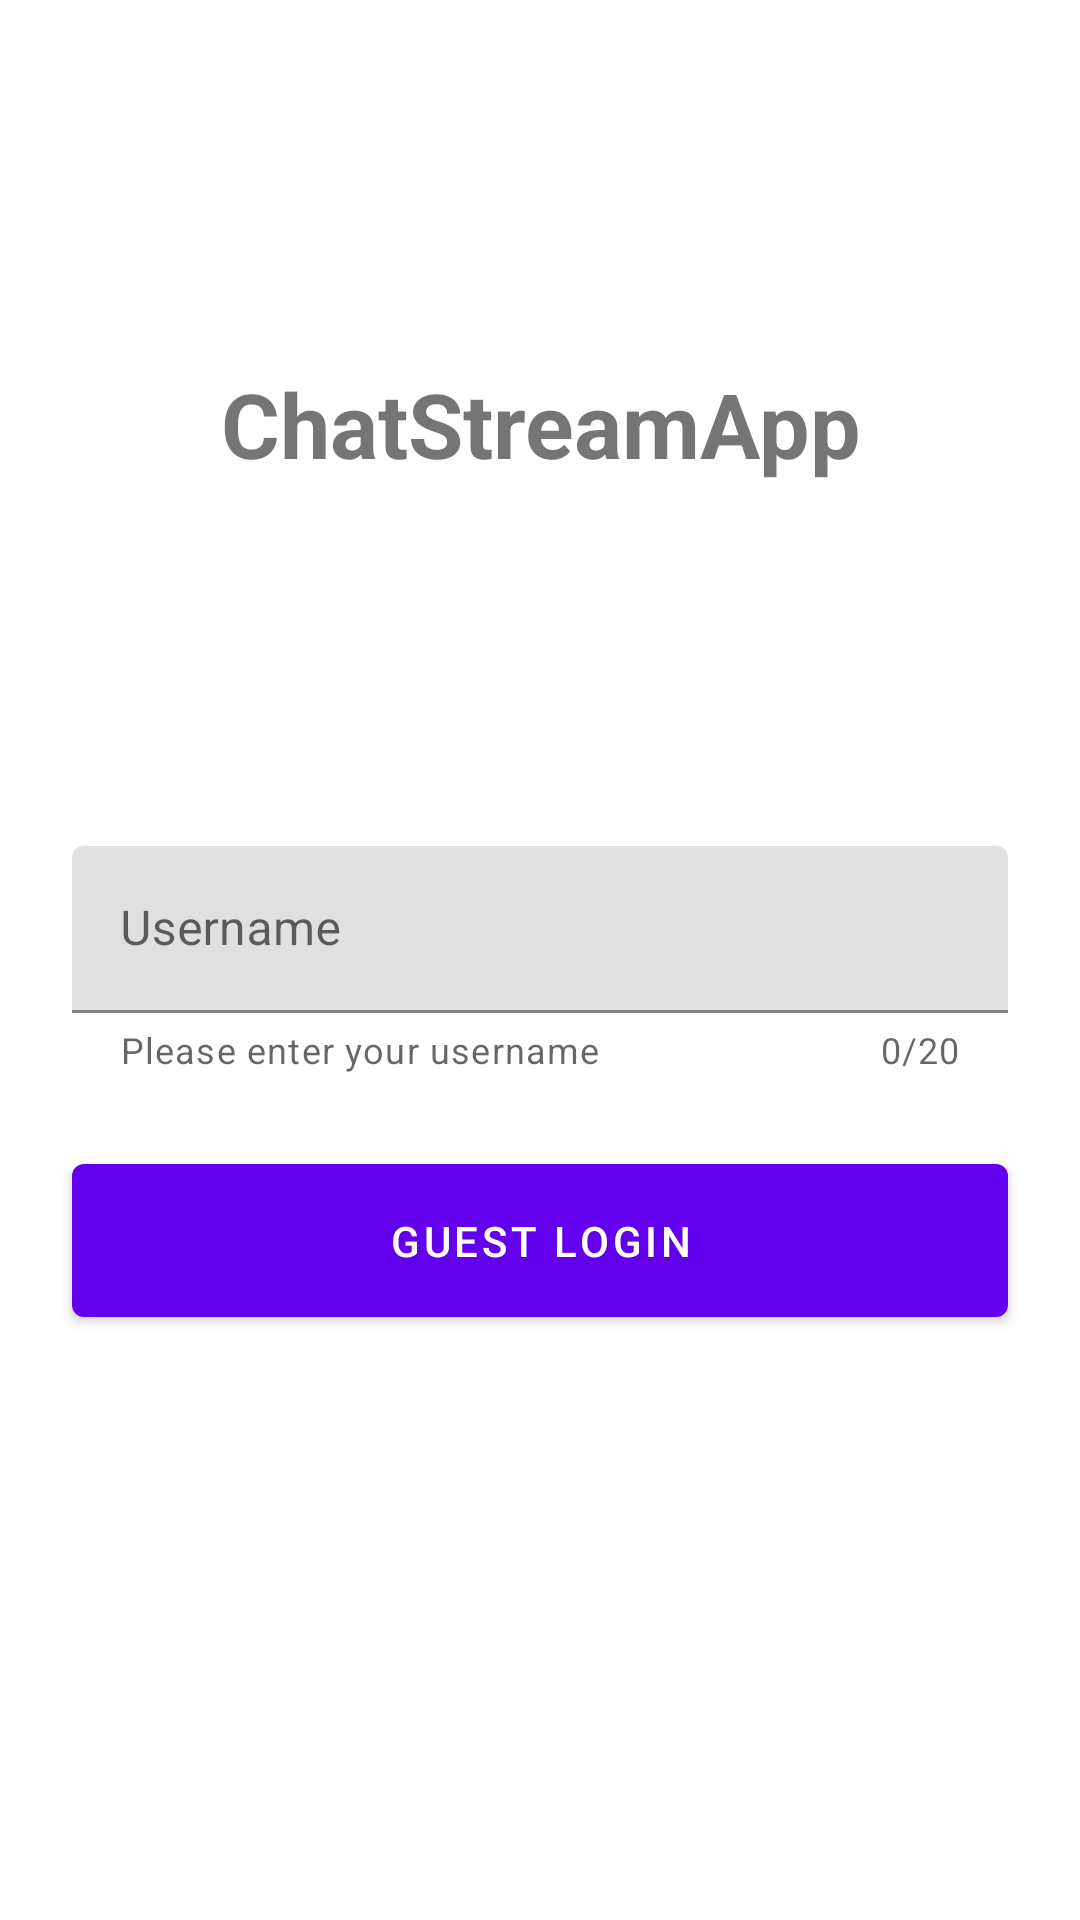

Here is an Android app screen rendered from its layout file. Give the layout XML and the strings, colors and styles it references.
<!-- AndroidManifest.xml: application theme Theme.ChatStreamApp -->
<!-- res/layout/activity_login.xml -->
<?xml version="1.0" encoding="utf-8"?>
<androidx.constraintlayout.widget.ConstraintLayout xmlns:android="http://schemas.android.com/apk/res/android"
    xmlns:app="http://schemas.android.com/apk/res-auto"
    xmlns:tools="http://schemas.android.com/tools"
    android:layout_width="match_parent"
    android:layout_height="match_parent"
    tools:context=".LoginActivity">

    <com.google.android.material.textview.MaterialTextView
        android:layout_width="match_parent"
        android:layout_height="wrap_content"
        android:gravity="center"
        android:text="@string/app_name"
        android:textSize="30sp"
        android:textStyle="bold"
        app:layout_constraintBottom_toTopOf="@+id/username_layout"
        app:layout_constraintEnd_toEndOf="@+id/username_layout"
        app:layout_constraintStart_toStartOf="@+id/username_layout"
        app:layout_constraintTop_toTopOf="parent" />

    <com.google.android.material.textfield.TextInputLayout
        android:id="@+id/username_layout"
        android:layout_width="match_parent"
        android:layout_height="wrap_content"
        android:hint="@string/username"
        app:counterEnabled="true"
        app:counterMaxLength="20"
        app:counterTextColor="@color/stream_ui_grey"
        app:errorTextColor="@color/stream_ui_accent_red"
        app:helperText="Please enter your username"
        app:hintTextColor="@color/stream_ui_grey"
        app:layout_constraintBottom_toBottomOf="parent"
        app:layout_constraintEnd_toEndOf="parent"
        app:layout_constraintStart_toStartOf="parent"
        app:layout_constraintTop_toTopOf="parent"
        android:layout_margin="24dp">

        <com.google.android.material.textfield.TextInputEditText
            android:id="@+id/username_edit_text"
            android:layout_width="match_parent"
            android:layout_height="wrap_content"
            android:inputType="text"
            android:maxLines="1"
            android:textColor="@color/black"
            android:textColorHint="@color/stream_ui_grey" />

    </com.google.android.material.textfield.TextInputLayout>

    <com.google.android.material.button.MaterialButton
        android:id="@+id/login"
        android:layout_width="match_parent"
        android:layout_height="wrap_content"
        android:layout_margin="24dp"
        android:padding="16dp"
        android:text="@string/guest_login"
        app:layout_constraintEnd_toEndOf="@+id/username_layout"
        app:layout_constraintStart_toStartOf="@+id/username_layout"
        app:layout_constraintTop_toBottomOf="@id/username_layout" />

    <ProgressBar
        android:id="@+id/progress_bar"
        android:layout_width="wrap_content"
        android:layout_height="wrap_content"
        app:layout_constraintTop_toTopOf="parent"
        app:layout_constraintBottom_toBottomOf="parent"
        app:layout_constraintStart_toStartOf="parent"
        app:layout_constraintEnd_toEndOf="parent"
        android:visibility="gone"/>
</androidx.constraintlayout.widget.ConstraintLayout>
<!-- resources referenced by this layout -->
<resources>
  <string name="app_name">ChatStreamApp</string>
  <string name="guest_login">Guest Login</string>
  <string name="username">Username</string>
  <style name="Theme.ChatStreamApp" parent="Theme.MaterialComponents.DayNight.DarkActionBar">
          
          <item name="colorPrimary">@color/purple_500</item>
          <item name="colorPrimaryVariant">@color/purple_700</item>
          <item name="colorOnPrimary">@color/white</item>
          
          <item name="colorSecondary">@color/teal_200</item>
          <item name="colorSecondaryVariant">@color/teal_700</item>
          <item name="colorOnSecondary">@color/black</item>
          
          <item name="android:statusBarColor">?attr/colorPrimaryVariant</item>
          
          <item name="tint">@android:color/black</item>
      </style>
  <!-- not gathered from this repository: default colours our renderer supplied (Android Studio template values) -->
  <color name="purple_500">#FF6200EE</color>
  <color name="purple_700">#FF3700B3</color>
  <color name="teal_200">#FF03DAC5</color>
  <color name="teal_700">#FF018786</color>
  <color name="black">#FF000000</color>
  <color name="white">#FFFFFFFF</color>
</resources>
